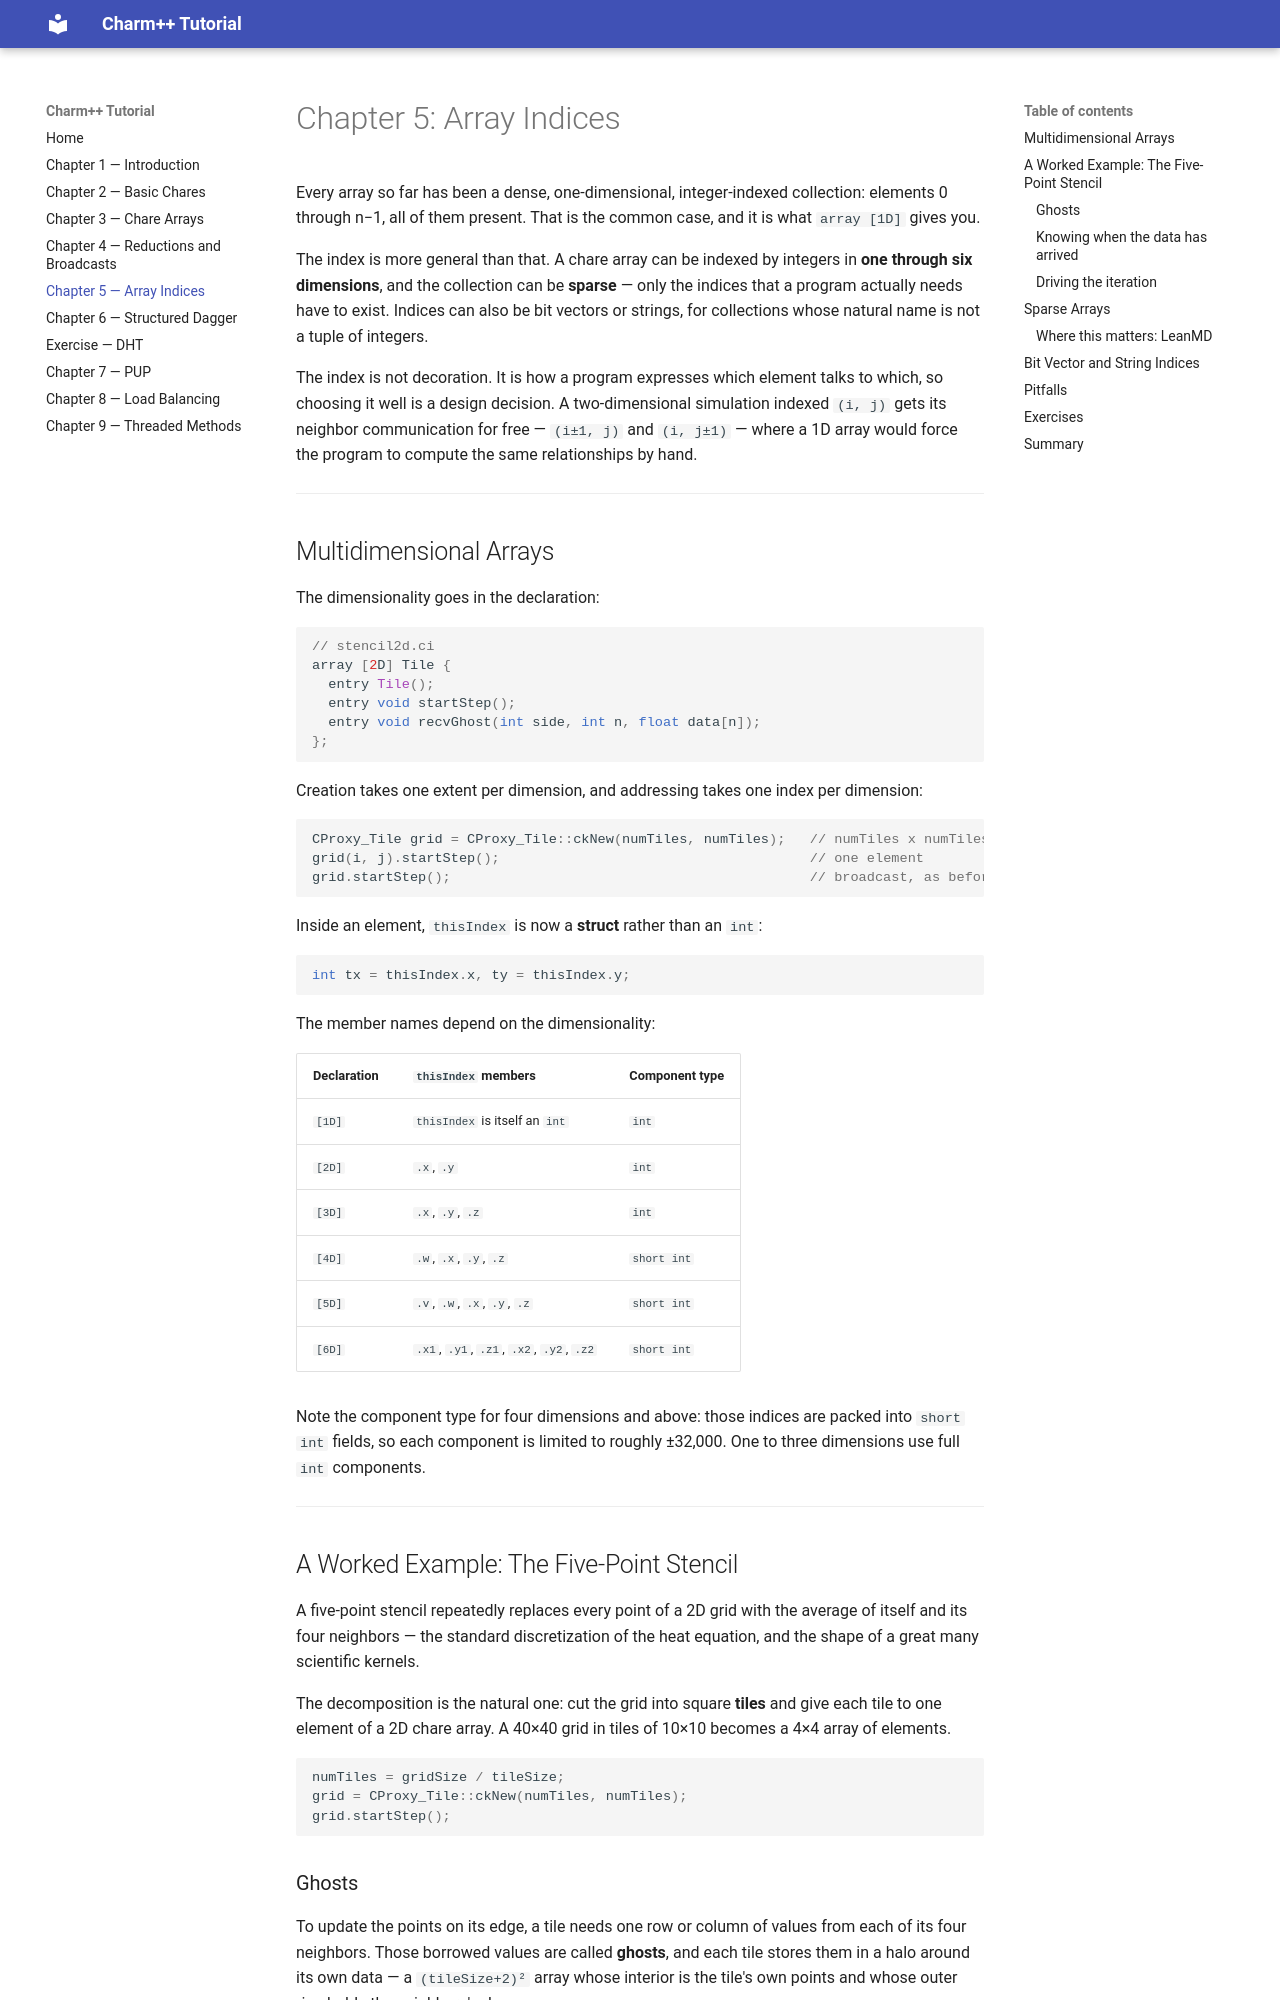

repository: charmplusplus/charm-tutorial · page: ch5_array_indices/index.html · generator: mkdocs

# Chapter 5: Array Indices

Every array so far has been a dense, one-dimensional, integer-indexed collection: elements
0 through n−1, all of them present. That is the common case, and it is what `array [1D]`
gives you.

The index is more general than that. A chare array can be indexed by integers in **one
through six dimensions**, and the collection can be **sparse** — only the indices that a
program actually needs have to exist. Indices can also be bit vectors or strings, for
collections whose natural name is not a tuple of integers.

The index is not decoration. It is how a program expresses which element talks to which, so
choosing it well is a design decision. A two-dimensional simulation indexed `(i, j)` gets
its neighbor communication for free — `(i±1, j)` and `(i, j±1)` — where a 1D array would
force the program to compute the same relationships by hand.

---

## Multidimensional Arrays

The dimensionality goes in the declaration:

```cpp
// stencil2d.ci
array [2D] Tile {
  entry Tile();
  entry void startStep();
  entry void recvGhost(int side, int n, float data[n]);
};
```

Creation takes one extent per dimension, and addressing takes one index per dimension:

```cpp
CProxy_Tile grid = CProxy_Tile::ckNew(numTiles, numTiles);   // numTiles x numTiles
grid(i, j).startStep();                                      // one element
grid.startStep();                                            // broadcast, as before
```

Inside an element, `thisIndex` is now a **struct** rather than an `int`:

```cpp
int tx = thisIndex.x, ty = thisIndex.y;
```

The member names depend on the dimensionality:

| Declaration | `thisIndex` members | Component type |
|---|---|---|
| `[1D]` | `thisIndex` is itself an `int` | `int` |
| `[2D]` | `.x`, `.y` | `int` |
| `[3D]` | `.x`, `.y`, `.z` | `int` |
| `[4D]` | `.w`, `.x`, `.y`, `.z` | `short int` |
| `[5D]` | `.v`, `.w`, `.x`, `.y`, `.z` | `short int` |
| `[6D]` | `.x1`, `.y1`, `.z1`, `.x2`, `.y2`, `.z2` | `short int` |

Note the component type for four dimensions and above: those indices are packed into
`short int` fields, so each component is limited to roughly ±32,000. One to three
dimensions use full `int` components.

---

## A Worked Example: The Five-Point Stencil

A five-point stencil repeatedly replaces every point of a 2D grid with the average of
itself and its four neighbors — the standard discretization of the heat equation, and the
shape of a great many scientific kernels.

The decomposition is the natural one: cut the grid into square **tiles** and give each tile
to one element of a 2D chare array. A 40×40 grid in tiles of 10×10 becomes a 4×4 array of
elements.

```cpp
numTiles = gridSize / tileSize;
grid = CProxy_Tile::ckNew(numTiles, numTiles);
grid.startStep();
```
